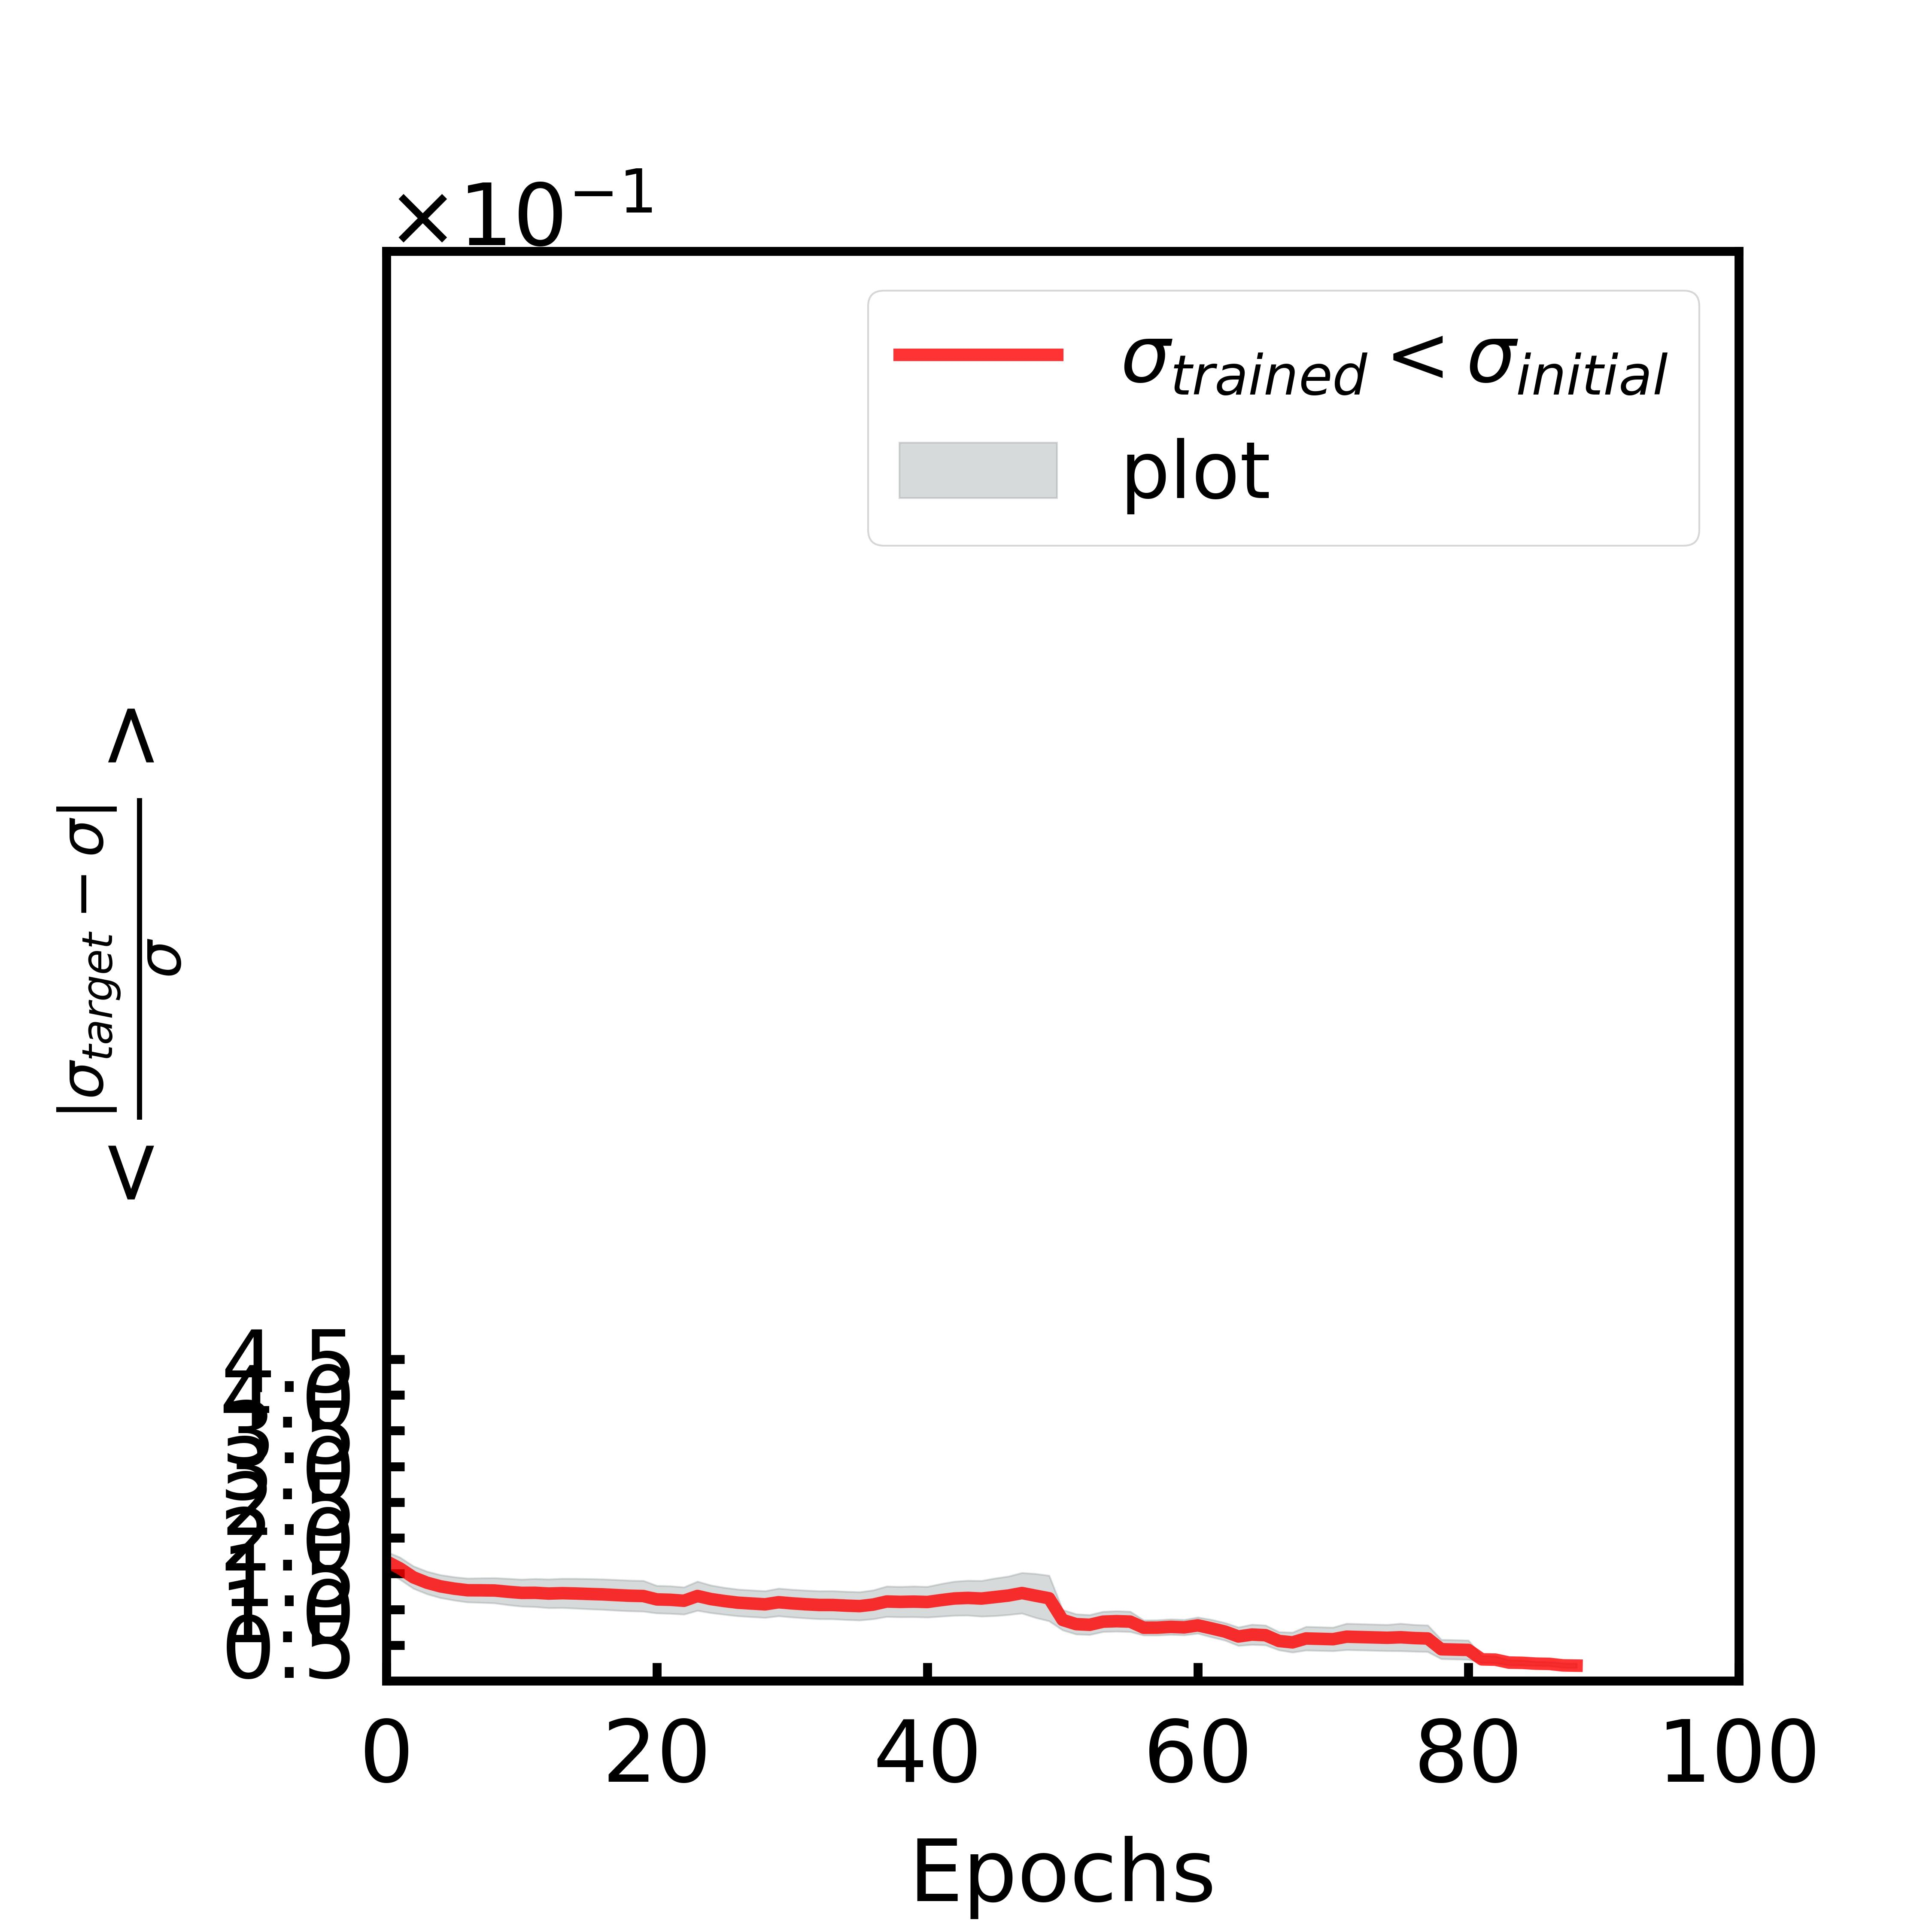

Source data for this figure (header and first rows):
, mean, sem
0, 0.1672, 0.01339
1, 0.1573, 0.0154
2, 0.1448, 0.01559
3, 0.1373, 0.01575
4, 0.1322, 0.01601
5, 0.129, 0.01629
6, 0.1267, 0.01665
7, 0.1266, 0.01712
8, 0.1264, 0.01759
9, 0.1246, 0.01839
10, 0.1231, 0.01886
11, 0.1232, 0.01958
12, 0.1221, 0.02006
13, 0.1227, 0.02041
14, 0.1222, 0.02077
15, 0.1215, 0.02113
16, 0.121, 0.02124
17, 0.12, 0.0214
18, 0.1191, 0.02143
19, 0.1186, 0.02146
20, 0.1139, 0.01918
21, 0.1134, 0.01924
22, 0.112, 0.01898
23, 0.1187, 0.02037
24, 0.1144, 0.01925
25, 0.1116, 0.01879
26, 0.1093, 0.01862
27, 0.1082, 0.01864
28, 0.1071, 0.01865
29, 0.11, 0.01928
30, 0.1084, 0.01935
31, 0.1071, 0.01944
32, 0.1062, 0.01952
33, 0.1061, 0.01963
34, 0.1052, 0.01969
35, 0.1045, 0.01974
36, 0.1067, 0.02015
37, 0.111, 0.02123
38, 0.1105, 0.02122
39, 0.1109, 0.02145
40, 0.1103, 0.02142
41, 0.1129, 0.02279
42, 0.1152, 0.0238
43, 0.116, 0.02432
44, 0.1151, 0.02496
45, 0.1172, 0.02625
46, 0.1193, 0.02688
47, 0.1228, 0.02833
48, 0.1191, 0.03073
49, 0.1155, 0.0318
50, 0.0852, 0.01419
51, 0.07932, 0.01407
52, 0.07842, 0.01388
53, 0.08281, 0.01406
54, 0.08345, 0.01424
55, 0.08285, 0.01415
56, 0.0743, 0.01048
57, 0.0744, 0.01066
58, 0.0755, 0.01078
59, 0.07479, 0.01072
... 29 more rows
